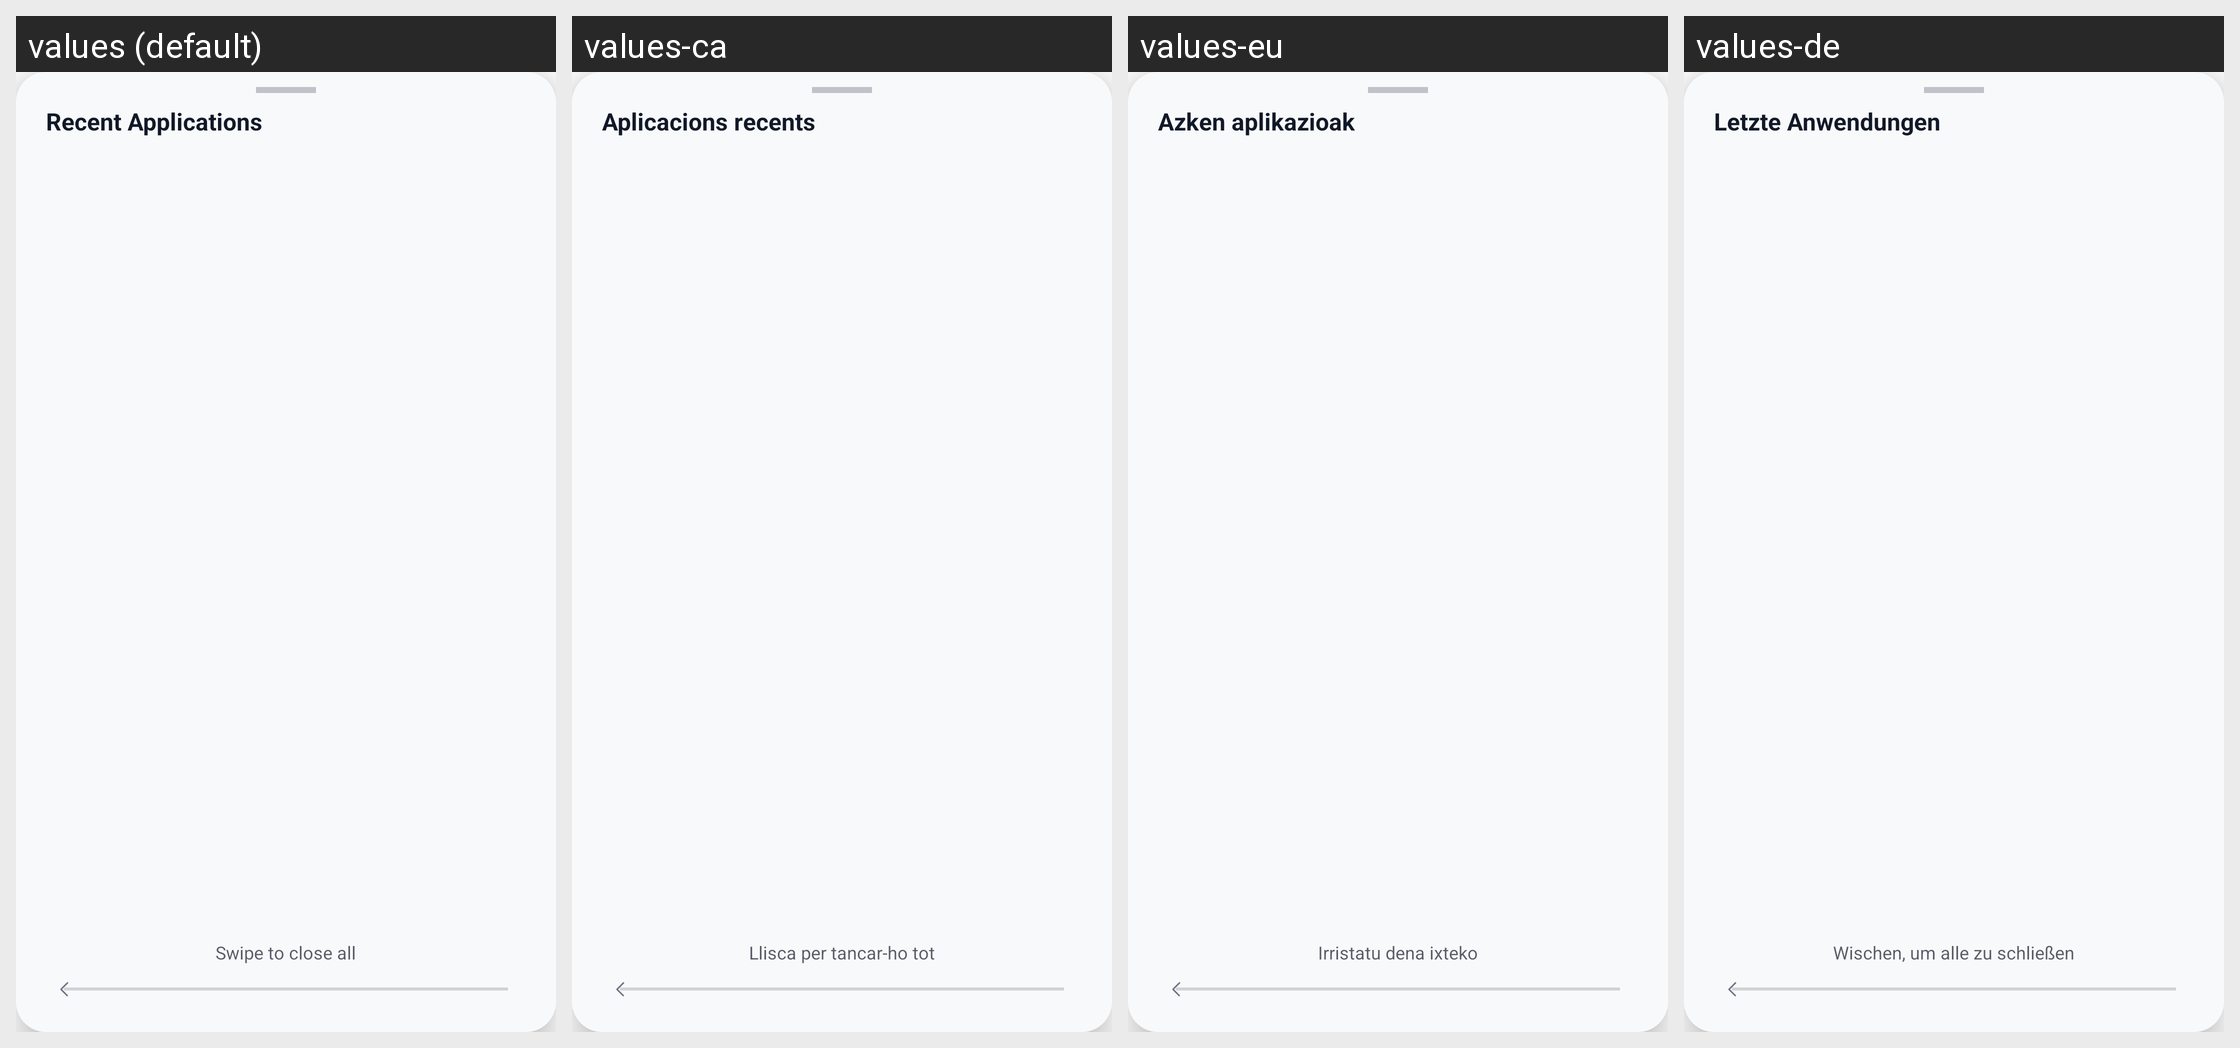

Translations of the strings shown on this Android screen, per locale in the grid:
Android screen res/layout/view_recents_overlay.xml rendered under 4 locales, left to right: values (default), values-ca, values-eu, values-de. Device: Nexus 5 (rendered at 1080×1920; each locale shown at half size, 540×960, under a caption strip naming it); theme Theme.LauncherTs13.
Other locales in the repository, not shown: values-es, values-fr, values-gl, values-it, values-nl, values-pt, values-ro, values-ru.
Strings drawn on this screen, with the default value and each locale's value (text and hints the layout hard-codes, and strings that could not be matched under every locale, appear in the picture but are not listed):

recent_apps
  values: Recent Applications
  values-ca: Aplicacions recents
  values-eu: Azken aplikazioak
  values-de: Letzte Anwendungen

swipe_to_close_all
  values: Swipe to close all
  values-ca: Llisca per tancar-ho tot
  values-eu: Irristatu dena ixteko
  values-de: Wischen, um alle zu schließen
